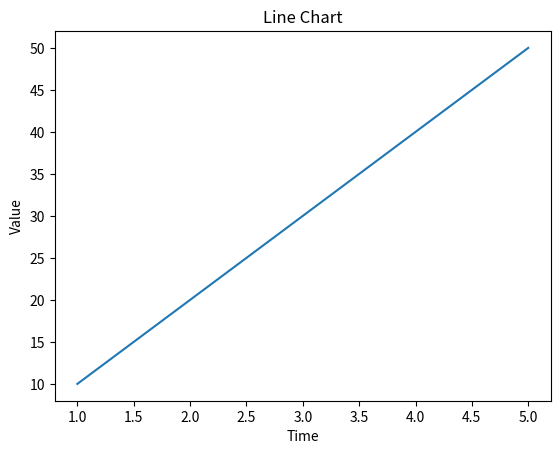

Recreate this plot in Python.
import matplotlib.pyplot as plt
import seaborn as sns

x=[1,2,3,4,5]
y=[10,20,30,40,50]

plt.plot(x,y)
plt.title("Line Chart")
plt.xlabel("Time")
plt.ylabel("Value")
plt.show()